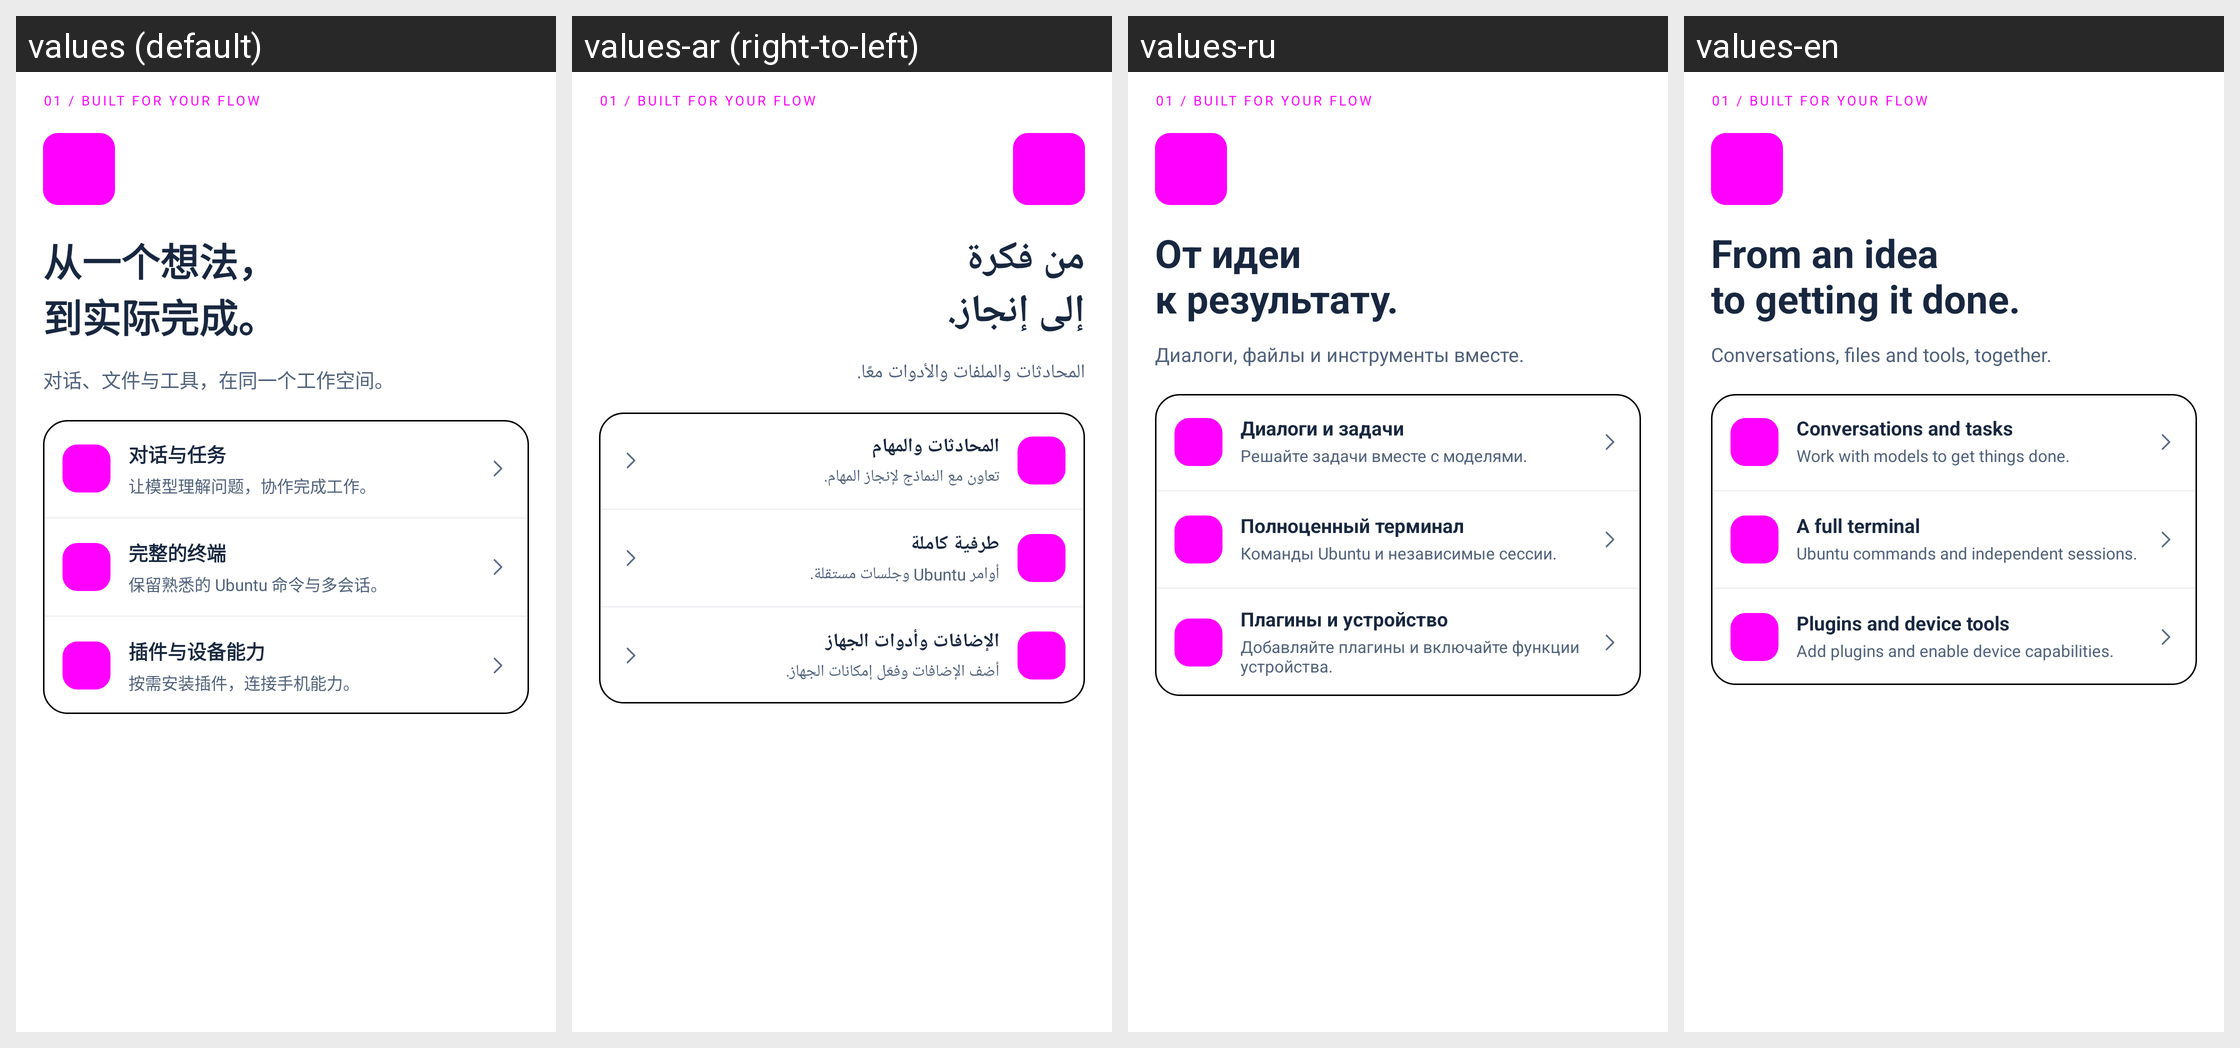

Translations of the strings shown on this Android screen, per locale in the grid:
Android screen res/layout/welcome_page2.xml rendered under 4 locales, left to right: values (default), values-ar (right-to-left), values-ru, values-en. Device: Nexus 5 (rendered at 1080×1920; each locale shown at half size, 540×960, under a caption strip naming it); theme Theme.DeepseekHarness.
Other locales in the repository, not shown: values-fr, values-ja, values-ko, values-la, values-pt.
Strings drawn on this screen, with the default value and each locale's value (text and hints the layout hard-codes, and strings that could not be matched under every locale, appear in the picture but are not listed):

ui2_welcome_title1
  values: 从一个想法，
      到实际完成。
  values-ar: من فكرة
      إلى إنجاز.
  values-ru: От идеи
      к результату.
  values-en: From an idea
      to getting it done.

ui2_welcome_lead1
  values: 对话、文件与工具，在同一个工作空间。
  values-ar: المحادثات والملفات والأدوات معًا.
  values-ru: Диалоги, файлы и инструменты вместе.
  values-en: Conversations, files and tools, together.

ui2_w1_0
  values: 对话与任务
  values-ar: المحادثات والمهام
  values-ru: Диалоги и задачи
  values-en: Conversations and tasks

ui2_ws1_0
  values: 让模型理解问题，协作完成工作。
  values-ar: تعاون مع النماذج لإنجاز المهام.
  values-ru: Решайте задачи вместе с моделями.
  values-en: Work with models to get things done.

ui2_w1_1
  values: 完整的终端
  values-ar: طرفية كاملة
  values-ru: Полноценный терминал
  values-en: A full terminal

ui2_ws1_1
  values: 保留熟悉的 Ubuntu 命令与多会话。
  values-ar: أوامر Ubuntu وجلسات مستقلة.
  values-ru: Команды Ubuntu и независимые сессии.
  values-en: Ubuntu commands and independent sessions.

ui2_w1_2
  values: 插件与设备能力
  values-ar: الإضافات وأدوات الجهاز
  values-ru: Плагины и устройство
  values-en: Plugins and device tools

ui2_ws1_2
  values: 按需安装插件，连接手机能力。
  values-ar: أضف الإضافات وفعّل إمكانات الجهاز.
  values-ru: Добавляйте плагины и включайте функции устройства.
  values-en: Add plugins and enable device capabilities.
